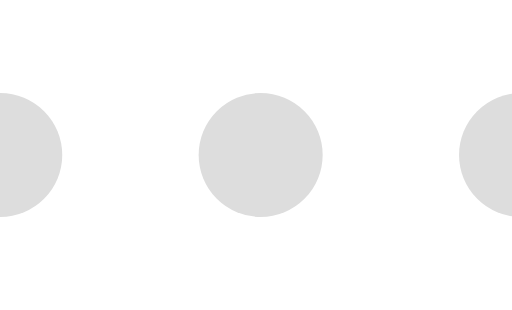
t = 0.00 s
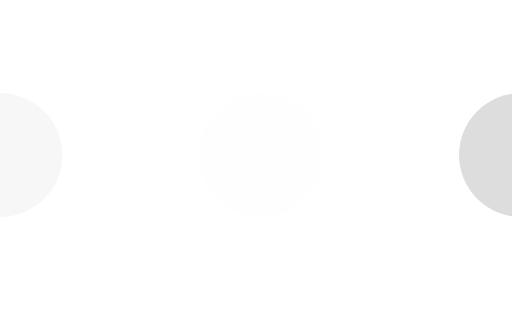
t = 0.23 s
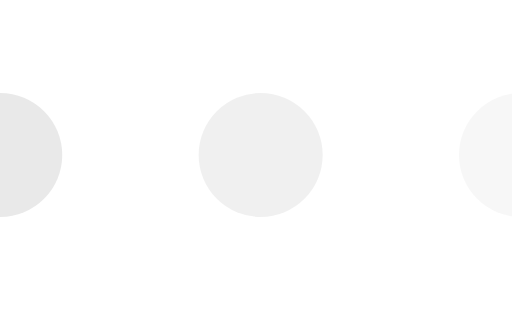
t = 0.43 s
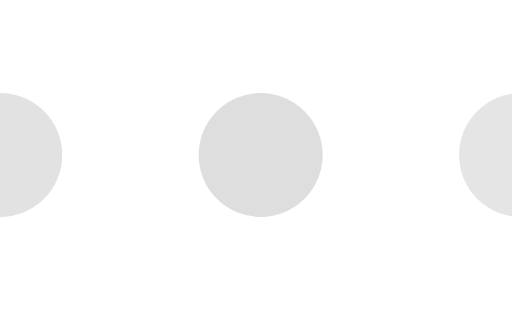
t = 0.68 s
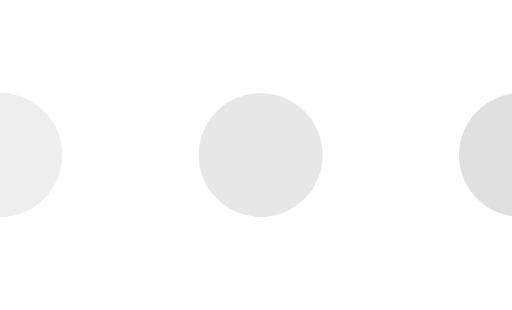
t = 0.85 s
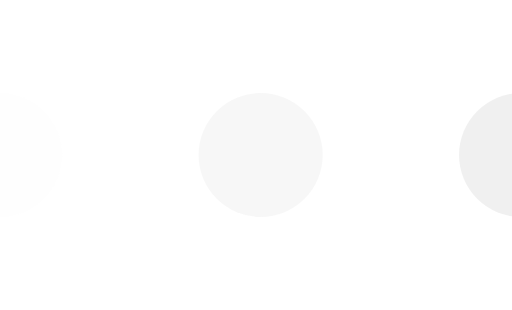
t = 1.08 s

The animated SVG that drew these frames (rendered in a browser with its animation timeline set to each time). Animation: 3 SMIL elements (animate=3); one cycle of 1.30 s, repeats indefinitely.

<svg xmlns='http://www.w3.org/2000/svg' version='1.1' viewBox='0 0 165 100' width="736px" height="256px">
    <circle fill='#dddddd' stroke='none' cx='0' cy='50' r='20'>
        <animate attributeName='opacity' dur='1s' values='0;1;0' repeatCount='indefinite' begin='0.1'></animate>
    </circle>
    <circle fill='#dddddd' stroke='none' cx='84' cy='50' r='20'>
        <animate attributeName='opacity' dur='1s' values='0;1;0' repeatCount='indefinite' begin='0.2'></animate>
    </circle>
    <circle fill='#dddddd' stroke='none' cx='168' cy='50' r='20'>
        <animate attributeName='opacity' dur='1s' values='0;1;0' repeatCount='indefinite' begin='0.3'></animate>
    </circle>
</svg>
